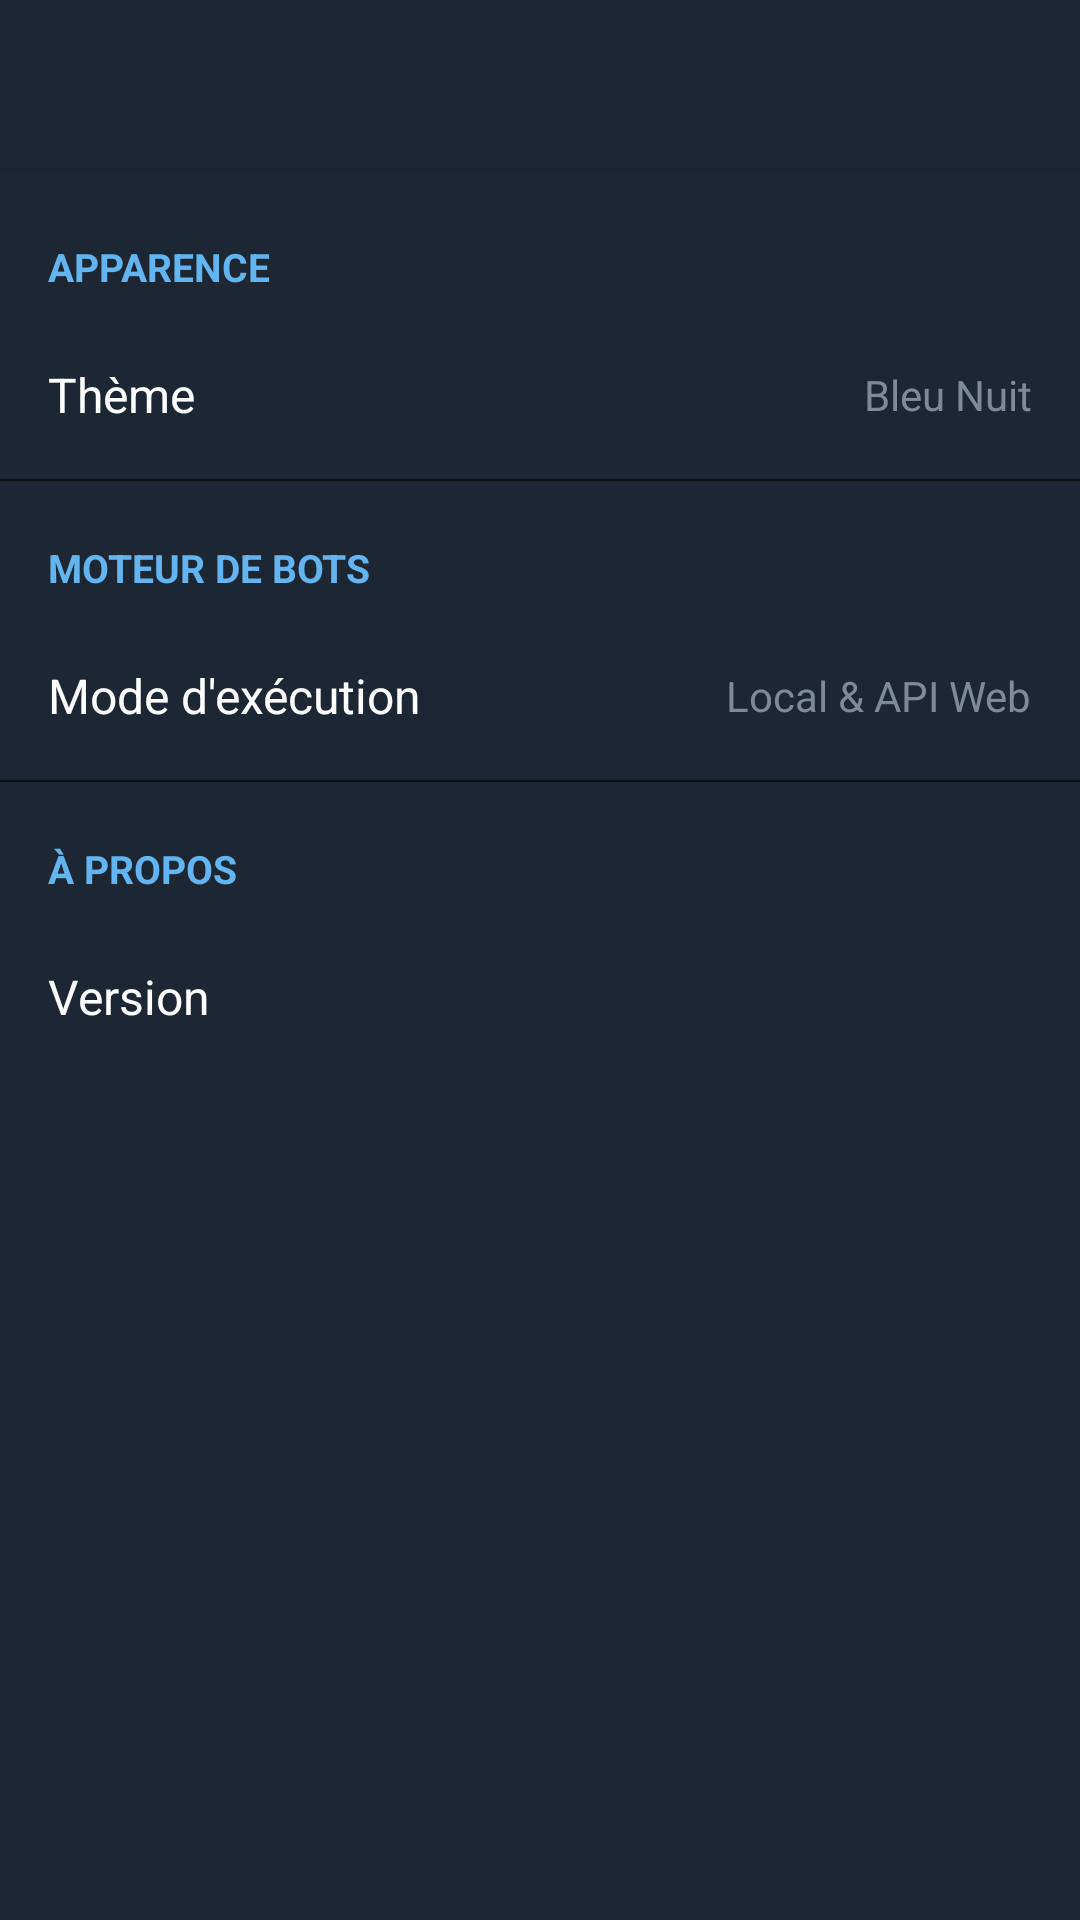

Android layout source for this screen:
<!-- AndroidManifest.xml: application theme Theme.BotPro -->
<!-- res/layout/fragment_settings.xml -->
<?xml version="1.0" encoding="utf-8"?>
<LinearLayout xmlns:android="http://schemas.android.com/apk/res/android"
    xmlns:tools="http://schemas.android.com/tools"
    android:layout_width="match_parent"
    android:layout_height="match_parent"
    android:background="@color/bg_window"
    android:orientation="vertical">

    
    <RelativeLayout
        android:id="@+id/settings_toolbar"
        android:layout_width="match_parent"
        android:layout_height="56dp"
        android:background="@color/actionbar_bg"
        android:elevation="2dp"
        android:paddingStart="16dp"
        android:paddingEnd="16dp">

        <TextView
            android:id="@+id/toolbar_title"
            android:layout_width="wrap_content"
            android:layout_height="wrap_content"
            android:layout_centerVertical="true"
            android:textColor="@color/actionbar_title"
            android:textSize="20sp"
            android:textStyle="bold"
            tools:text="Paramètres" />
    </RelativeLayout>

    <ScrollView
        android:layout_width="match_parent"
        android:layout_height="match_parent">

        <LinearLayout
            android:layout_width="match_parent"
            android:layout_height="wrap_content"
            android:orientation="vertical"
            android:paddingTop="12dp">

            
            <TextView
                android:layout_width="match_parent"
                android:layout_height="wrap_content"
                android:paddingStart="16dp"
                android:paddingEnd="16dp"
                android:paddingTop="12dp"
                android:paddingBottom="6dp"
                android:text="APPARENCE"
                android:textColor="@color/brand_accent"
                android:textSize="13sp"
                android:textStyle="bold" />

            <LinearLayout
                android:layout_width="match_parent"
                android:layout_height="56dp"
                android:background="?attr/selectableItemBackground"
                android:gravity="center_vertical"
                android:orientation="horizontal"
                android:paddingStart="16dp"
                android:paddingEnd="16dp">

                <TextView
                    android:layout_width="0dp"
                    android:layout_height="wrap_content"
                    android:layout_weight="1"
                    android:text="@string/settings_theme"
                    android:textColor="@color/text_primary"
                    android:textSize="16sp" />

                <TextView
                    android:id="@+id/text_current_theme"
                    android:layout_width="wrap_content"
                    android:layout_height="wrap_content"
                    android:text="@string/settings_theme_darkblue"
                    android:textColor="@color/text_secondary"
                    android:textSize="14sp" />
            </LinearLayout>

            <View
                android:layout_width="match_parent"
                android:layout_height="0.5dp"
                android:background="@color/divider" />

            
            <TextView
                android:layout_width="match_parent"
                android:layout_height="wrap_content"
                android:paddingStart="16dp"
                android:paddingEnd="16dp"
                android:paddingTop="20dp"
                android:paddingBottom="6dp"
                android:text="MOTEUR DE BOTS"
                android:textColor="@color/brand_accent"
                android:textSize="13sp"
                android:textStyle="bold" />

            <LinearLayout
                android:layout_width="match_parent"
                android:layout_height="56dp"
                android:background="?attr/selectableItemBackground"
                android:gravity="center_vertical"
                android:orientation="horizontal"
                android:paddingStart="16dp"
                android:paddingEnd="16dp">

                <TextView
                    android:layout_width="0dp"
                    android:layout_height="wrap_content"
                    android:layout_weight="1"
                    android:text="Mode d'exécution"
                    android:textColor="@color/text_primary"
                    android:textSize="16sp" />

                <TextView
                    android:layout_width="wrap_content"
                    android:layout_height="wrap_content"
                    android:text="Local &amp; API Web"
                    android:textColor="@color/text_secondary"
                    android:textSize="14sp" />
            </LinearLayout>

            <View
                android:layout_width="match_parent"
                android:layout_height="0.5dp"
                android:background="@color/divider" />

            
            <TextView
                android:layout_width="match_parent"
                android:layout_height="wrap_content"
                android:paddingStart="16dp"
                android:paddingEnd="16dp"
                android:paddingTop="20dp"
                android:paddingBottom="6dp"
                android:text="À PROPOS"
                android:textColor="@color/brand_accent"
                android:textSize="13sp"
                android:textStyle="bold" />

            <LinearLayout
                android:layout_width="match_parent"
                android:layout_height="56dp"
                android:gravity="center_vertical"
                android:orientation="horizontal"
                android:paddingStart="16dp"
                android:paddingEnd="16dp">

                <TextView
                    android:layout_width="0dp"
                    android:layout_height="wrap_content"
                    android:layout_weight="1"
                    android:text="@string/settings_version"
                    android:textColor="@color/text_primary"
                    android:textSize="16sp" />

                <TextView
                    android:id="@+id/text_version_value"
                    android:layout_width="wrap_content"
                    android:layout_height="wrap_content"
                    android:textColor="@color/text_secondary"
                    android:textSize="14sp"
                    tools:text="1.0.0" />
            </LinearLayout>

        </LinearLayout>
    </ScrollView>

</LinearLayout>
<!-- resources referenced by this layout -->
<resources>
  <color name="actionbar_bg">#FF1D2733</color>
  <color name="actionbar_title">#FFFFFFFF</color>
  <color name="bg_window">#FF1D2733</color>
  <color name="brand_accent">#FF64B5EF</color>
  <color name="divider">#95000000</color>
  <color name="text_primary">#FFFFFFFF</color>
  <color name="text_secondary">#FF7D8B99</color>
  <string name="settings_theme">Thème</string>
  <string name="settings_theme_darkblue">Bleu Nuit</string>
  <string name="settings_version">Version</string>
  <style name="Theme.BotPro" parent="Theme.Material3.Dark.NoActionBar">
          <item name="colorPrimary">@color/brand_primary</item>
          <item name="colorPrimaryDark">@color/brand_primary_dark</item>
          <item name="colorAccent">@color/brand_accent</item>
          <item name="android:windowBackground">@color/bg_window</item>
          <item name="android:statusBarColor">@color/actionbar_bg</item>
          <item name="android:navigationBarColor">@color/bg_tab_bar</item>
          <item name="android:colorBackground">@color/bg_surface</item>
          <item name="android:textColorPrimary">@color/text_primary</item>
          <item name="android:textColorSecondary">@color/text_secondary</item>
          <item name="android:textColorHint">@color/text_tertiary</item>
          <item name="colorSurface">@color/bg_surface</item>
          <item name="colorOnSurface">@color/text_primary</item>
          <item name="colorSurfaceVariant">@color/bg_surface_elevated</item>
      </style>
  <color name="brand_primary">#FF5FA3DE</color>
  <color name="brand_primary_dark">#FF569DD6</color>
  <color name="bg_tab_bar">#FF1D2733</color>
  <color name="bg_surface">#FF1D2733</color>
  <color name="text_tertiary">#FF737F8B</color>
  <color name="bg_surface_elevated">#FF242D39</color>
</resources>
